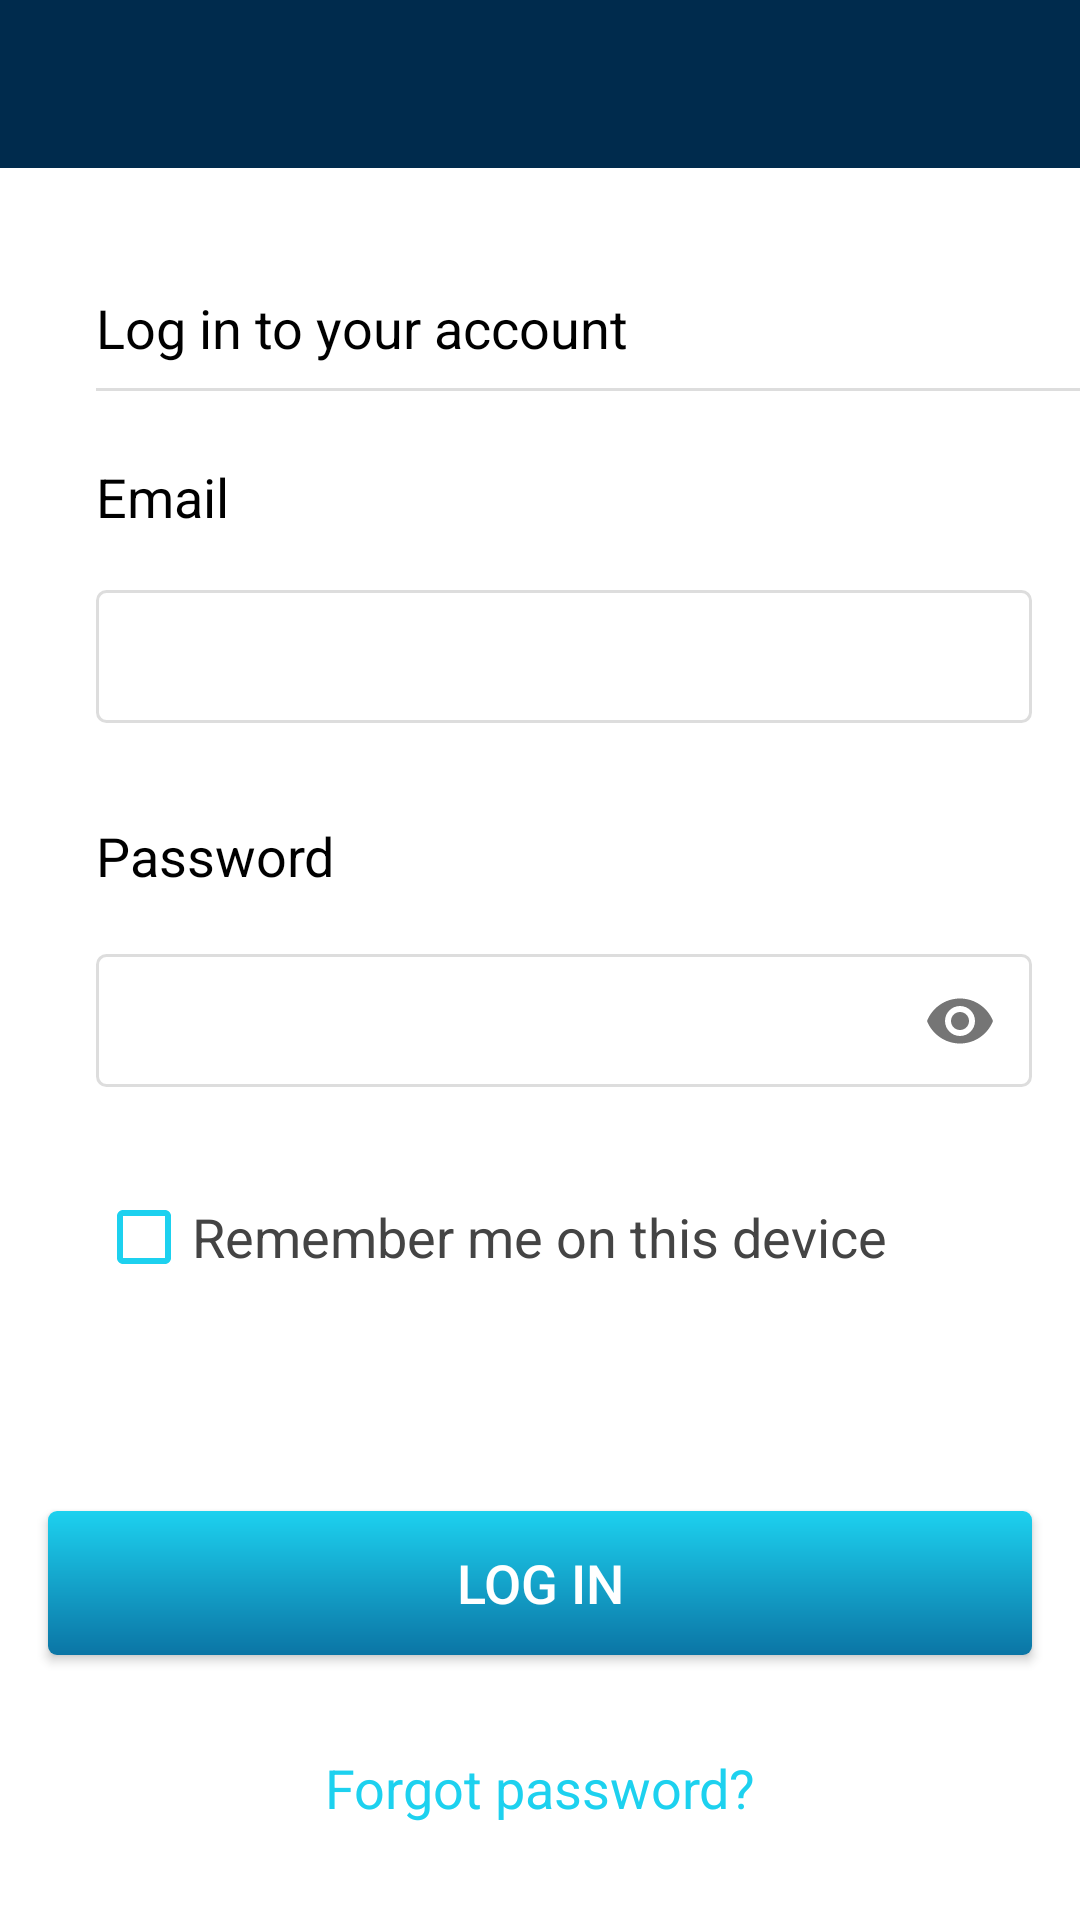

Write the Android layout XML for this screen, with the resource values it uses.
<!-- AndroidManifest.xml: application theme ConversantTheme -->
<!-- res/layout/fragment_authentication.xml -->
<?xml version="1.0" encoding="utf-8"?>
<androidx.constraintlayout.widget.ConstraintLayout xmlns:android="http://schemas.android.com/apk/res/android"
    xmlns:app="http://schemas.android.com/apk/res-auto"
    xmlns:tools="http://schemas.android.com/tools"
    android:id="@+id/authenticationLayout"
    android:layout_width="match_parent"
    android:layout_height="match_parent"
    android:background="@color/accessBackgroundColor"
    tools:context=".Authentication">

    

    <TextView
        android:id="@+id/textView6"
        android:layout_width="387dp"
        android:layout_height="wrap_content"
        android:layout_marginTop="32dp"
        android:text="@string/password"
        android:textColor="@color/darkText"
        android:textSize="@dimen/generalFontSize"
        app:layout_constraintStart_toStartOf="@+id/textInputLayout2"
        app:layout_constraintTop_toBottomOf="@+id/textInputLayout2" />

    <com.google.android.material.textfield.TextInputLayout
        android:id="@+id/textInputLayout"
        android:layout_width="0dp"
        android:layout_height="wrap_content"
        android:layout_marginTop="8dp"
        app:layout_constraintEnd_toEndOf="@+id/textInputLayout2"
        app:layout_constraintStart_toStartOf="@+id/textView6"
        app:layout_constraintTop_toBottomOf="@+id/textView6"
        app:passwordToggleEnabled="true">

        <com.google.android.material.textfield.TextInputEditText
            android:id="@+id/passwordField"
            android:inputType="textPassword"
            android:layout_width="match_parent"
            android:layout_height="wrap_content"
            android:background="@drawable/text_field_rectangle"
            android:paddingStart="5dp"
            android:paddingTop="10dp"
            android:paddingBottom="10dp"
            android:textSize="@dimen/generalFontSize" />
    </com.google.android.material.textfield.TextInputLayout>

    <com.google.android.material.textfield.TextInputLayout
        android:id="@+id/textInputLayout2"
        android:layout_width="0dp"
        android:layout_height="wrap_content"
        android:layout_marginTop="8dp"
        android:layout_marginEnd="16dp"
        app:layout_constraintEnd_toEndOf="parent"
        app:layout_constraintStart_toStartOf="@+id/divider"
        app:layout_constraintTop_toBottomOf="@+id/textView5">

        <com.google.android.material.textfield.TextInputEditText
            android:id="@+id/usernameField"
            android:layout_width="match_parent"
            android:layout_height="wrap_content"
            android:background="@drawable/text_field_rectangle"
            android:paddingStart="5dp"
            android:paddingTop="10dp"
            android:paddingBottom="10dp"
            android:textColor="@color/darkText"
            android:textSize="@dimen/generalFontSize" />
    </com.google.android.material.textfield.TextInputLayout>

    <Button
        android:id="@+id/loginButton"
        android:layout_width="0dp"
        android:layout_height="wrap_content"
        android:layout_marginStart="16dp"
        android:layout_marginEnd="16dp"
        android:layout_marginBottom="32dp"
        android:background="@drawable/gradient_button"
        android:text="@string/log_in"
        android:textAllCaps="true"
        android:textColor="@color/textOnDarkBackground"
        android:textSize="@dimen/generalFontSize"
        app:layout_constraintBottom_toTopOf="@+id/forgotPassword"
        app:layout_constraintEnd_toEndOf="parent"
        app:layout_constraintHorizontal_bias="0.5"
        app:layout_constraintStart_toStartOf="parent" />

    <androidx.appcompat.widget.Toolbar
        android:id="@+id/toolbar2"
        android:layout_width="0dp"
        android:layout_height="wrap_content"
        android:background="@color/accessAppBarColor"
        android:minHeight="?attr/actionBarSize"
        android:theme="?attr/actionBarTheme"
        app:layout_constraintEnd_toEndOf="parent"
        app:layout_constraintStart_toStartOf="parent"
        app:layout_constraintTop_toTopOf="parent" />

    <TextView
        android:id="@+id/textView3"
        android:layout_width="wrap_content"
        android:layout_height="wrap_content"
        android:text="@string/conversant_access_title"
        android:textColor="@color/textOnDarkBackground"
        android:textSize="@dimen/generalFontSize"
        android:typeface="sans"
        app:layout_constraintBottom_toBottomOf="@+id/toolbar2"
        app:layout_constraintEnd_toStartOf="@+id/toolbar2"
        app:layout_constraintHorizontal_bias="0.5"
        app:layout_constraintStart_toEndOf="@+id/toolbar2"
        app:layout_constraintTop_toTopOf="@+id/toolbar2" />

    <View
        android:id="@+id/divider"
        android:layout_width="0dp"
        android:layout_height="1dp"
        android:layout_marginStart="32dp"
        android:layout_marginTop="8dp"
        android:background="@color/lightGray"
        app:layout_constraintEnd_toEndOf="parent"
        app:layout_constraintStart_toStartOf="parent"
        app:layout_constraintTop_toBottomOf="@+id/logInText" />

    <TextView
        android:id="@+id/logInText"
        android:layout_width="0dp"
        android:layout_height="wrap_content"
        android:layout_marginTop="41dp"
        android:fontFamily="sans-serif"
        android:text="@string/log_in_to_your_account"
        android:textAlignment="viewStart"
        android:textColor="@color/darkText"
        android:textSize="@dimen/generalFontSize"
        app:layout_constraintStart_toStartOf="@+id/divider"
        app:layout_constraintTop_toBottomOf="@+id/toolbar2" />

    <TextView
        android:id="@+id/textView5"
        android:layout_width="0dp"
        android:layout_height="wrap_content"
        android:layout_marginTop="24dp"
        android:layout_marginEnd="8dp"
        android:text="@string/email"
        android:textColor="@color/darkText"
        android:textSize="@dimen/generalFontSize"
        app:layout_constraintEnd_toEndOf="parent"
        app:layout_constraintStart_toStartOf="@+id/divider"
        app:layout_constraintTop_toBottomOf="@+id/loginErrorMessage" />

    <CheckBox
        android:id="@+id/rememberMe"
        style="@style/Widget.AppCompat.CompoundButton.CheckBox"
        android:layout_width="wrap_content"
        android:layout_height="wrap_content"
        android:layout_marginTop="32dp"
        android:buttonTint="@color/buttonGradientTop"
        android:fontFamily="sans-serif"
        android:text="@string/remember_me"
        android:textColor="@color/mediumGray"
        android:textSize="@dimen/generalFontSize"
        app:layout_constraintStart_toStartOf="@+id/textInputLayout"
        app:layout_constraintTop_toBottomOf="@+id/textInputLayout" />

    <TextView
        android:id="@+id/forgotPassword"
        android:layout_width="wrap_content"
        android:layout_height="wrap_content"
        android:layout_marginBottom="32dp"
        android:text="@string/forgot_password"
        android:textColor="@color/buttonGradientTop"
        android:textSize="@dimen/generalFontSize"
        app:layout_constraintBottom_toBottomOf="parent"
        app:layout_constraintEnd_toEndOf="parent"
        app:layout_constraintHorizontal_bias="0.5"
        app:layout_constraintStart_toStartOf="parent" />

    <TextView
        android:id="@+id/loginErrorMessage"
        android:layout_width="0dp"
        android:layout_height="wrap_content"
        android:layout_marginTop="16dp"
        android:background="@drawable/login_error_message_rectangle"
        android:drawableLeft="@drawable/no_symbol"
        android:drawablePadding="@dimen/error_symbol_padding"
        android:padding="@dimen/error_symbol_padding"
        android:text="@string/login_error_message"
        android:textColor="@color/darkText"
        android:textSize="@dimen/smaller_text_size"
        android:visibility="gone"
        app:layout_constraintEnd_toEndOf="parent"
        app:layout_constraintHorizontal_bias="0.0"
        app:layout_constraintStart_toStartOf="@+id/divider"
        app:layout_constraintTop_toTopOf="@+id/divider" />

    <ProgressBar
        android:id="@+id/progressBar"
        style="?android:attr/progressBarStyle"
        android:layout_width="50dp"
        android:layout_height="50dp"
        android:layout_marginStart="8dp"
        android:layout_marginTop="8dp"
        android:layout_marginEnd="8dp"
        android:layout_marginBottom="8dp"
        app:layout_constraintBottom_toBottomOf="parent"
        app:layout_constraintEnd_toEndOf="parent"
        app:layout_constraintStart_toStartOf="parent"
        app:layout_constraintTop_toBottomOf="@+id/toolbar2"
        tools:visibility="gone" />


</androidx.constraintlayout.widget.ConstraintLayout>
<!-- resources referenced by this layout -->
<resources>
  <color name="accessAppBarColor">#002B4D</color>
  <color name="accessBackgroundColor">#FFFFFF</color>
  <color name="buttonGradientTop">#1dd1ef</color>
  <color name="darkText">#000000</color>
  <color name="lightGray">#DDDDDD</color>
  <color name="mediumGray">#444444</color>
  <color name="textOnDarkBackground">#FFFFFF</color>
  <dimen name="error_symbol_padding">10dp</dimen>
  <dimen name="generalFontSize">18sp</dimen>
  <dimen name="smaller_text_size">16sp</dimen>
  <!-- drawable gradient_button (drawable) -->
  <?xml version="1.0" encoding="utf-8"?>
  <shape xmlns:android="http://schemas.android.com/apk/res/android"
      android:shape="rectangle"
  >
      <corners
          android:radius="@dimen/buttonCornerRadius" />
      <gradient
          android:angle="@dimen/buttonGradientAngle"
          android:startColor="@color/buttonGradientBottom"
          android:endColor="@color/buttonGradientTop"
          />
      <padding
          android:top="@dimen/topBottomButtonContentPadding"
          android:bottom="@dimen/topBottomButtonContentPadding"
          android:left="@dimen/leftRightButtonContentPadding"
          android:right="@dimen/leftRightButtonContentPadding" />
  
  </shape>
  <!-- drawable login_error_message_rectangle (drawable) -->
  <?xml version="1.0" encoding="utf-8"?>
  <shape xmlns:android="http://schemas.android.com/apk/res/android"
      android:shape="rectangle">
      <solid android:color="@color/errorBackground" android:width="1dp"/>
      <corners android:radius="@dimen/textFieldCornerRadius" />
  
  </shape>
  <!-- drawable no_symbol: png bitmap (drawable-hdpi, 3993 bytes) -->
  <!-- drawable text_field_rectangle (drawable) -->
  <?xml version="1.0" encoding="utf-8"?>
  <shape xmlns:android="http://schemas.android.com/apk/res/android"
      android:shape="rectangle">
      <stroke android:color="@color/lightGray" android:width="1dp"/>
      <corners android:radius="@dimen/textFieldCornerRadius" />
  
  </shape>
  <string name="conversant_access_title">Conversant Access</string>
  <string name="email">Email</string>
  <string name="forgot_password">Forgot password?</string>
  <string name="log_in">Log In</string>
  <string name="log_in_to_your_account">Log in to your account</string>
  <string name="login_error_message">Either your email or password is invalid or your account is locked.  You can try again or contact Help Desk for assistance.</string>
  <string name="password">Password</string>
  <string name="remember_me">Remember me on this device</string>
  <style name="ConversantTheme" parent="AppTheme">
          <item name="toolbarStyle">@style/ConversantToolBar</item>
          <item name="android:windowBackground">@color/accessAppBarColor</item>
      </style>
  <dimen name="buttonCornerRadius">3dp</dimen>
  <dimen name="buttonGradientAngle">90</dimen>
  <color name="buttonGradientBottom">#0b75a5</color>
  <dimen name="topBottomButtonContentPadding">8dp</dimen>
  <dimen name="leftRightButtonContentPadding">16dp</dimen>
  <color name="errorBackground">#FFECE9</color>
  <dimen name="textFieldCornerRadius">3dp</dimen>
  <style name="AppTheme" parent="Theme.AppCompat.DayNight.NoActionBar">
          
          <item name="colorPrimary">@color/colorPrimary</item>
          <item name="colorPrimaryDark">@color/colorPrimaryDark</item>
          <item name="colorAccent">@color/colorAccent</item>
      </style>
  <style name="ConversantToolBar" parent="AppTheme">
          <item name="android:background">#000000</item>
  
      </style>
  <color name="colorPrimary">#008577</color>
  <color name="colorPrimaryDark">#000000</color>
  <color name="colorAccent">#D81B60</color>
</resources>
